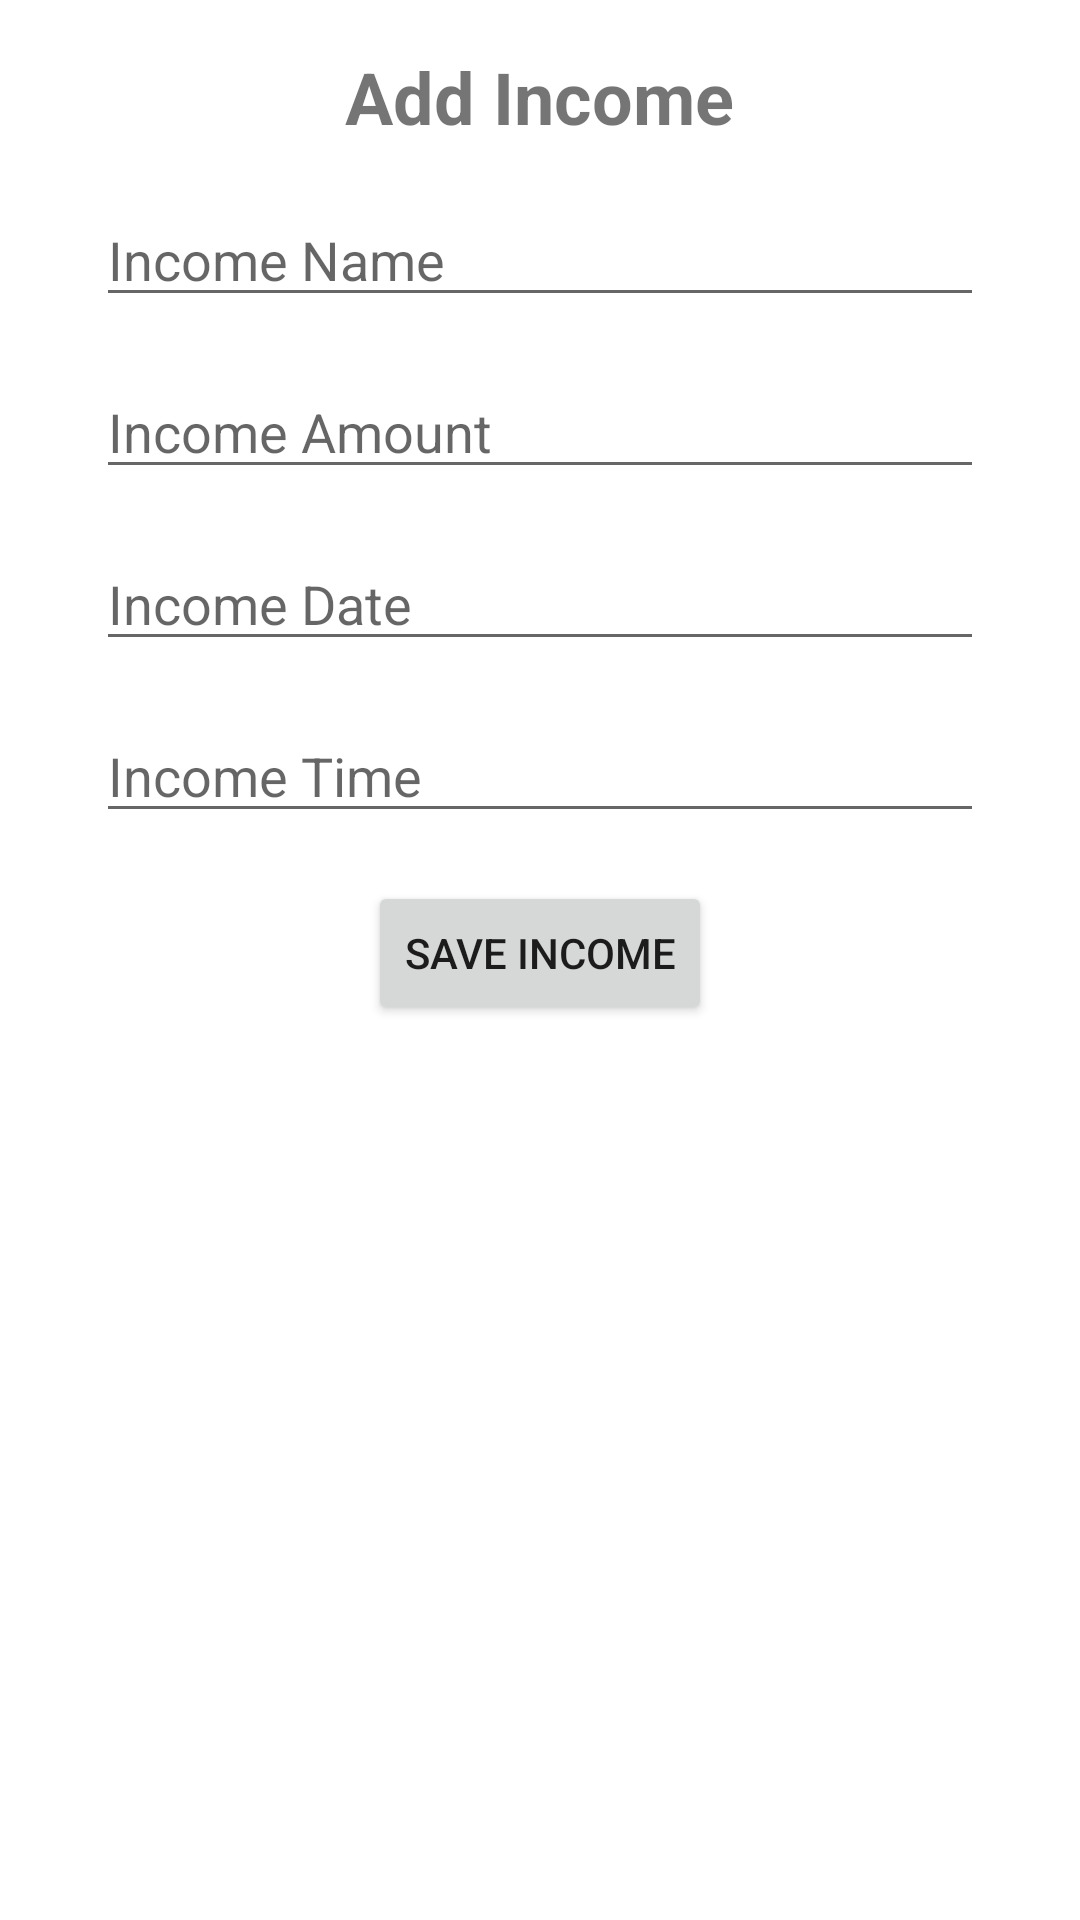

Here is an Android app screen rendered from its layout file. Give the layout XML and the strings, colors and styles it references.
<!-- AndroidManifest.xml: application theme Theme.IncomeFunction -->
<!-- res/layout/activity_add_incomes.xml -->
<?xml version="1.0" encoding="utf-8"?>
<RelativeLayout xmlns:android="http://schemas.android.com/apk/res/android"
    xmlns:tools="http://schemas.android.com/tools"
    android:layout_width="match_parent"
    android:layout_height="match_parent"
    tools:context=".AddIncomesActivity">

    <TextView
        android:id="@+id/addIncomeTitle"
        android:layout_width="wrap_content"
        android:layout_height="wrap_content"
        android:text="Add Income"
        android:textSize="24sp"
        android:textStyle="bold"
        android:layout_centerHorizontal="true"
        android:layout_marginTop="16dp" />

    <EditText
        android:id="@+id/incomeNameInput"
        android:layout_width="match_parent"
        android:layout_height="wrap_content"
        android:hint="Income Name"
        android:inputType="text"
        android:layout_marginStart="32dp"
        android:layout_marginEnd="32dp"
        android:layout_below="@id/addIncomeTitle"
        android:layout_marginTop="16dp"/>

    <EditText
        android:id="@+id/incomeAmountInput"
        android:layout_width="match_parent"
        android:layout_height="wrap_content"
        android:hint="Income Amount"
        android:inputType="numberDecimal"
        android:layout_marginStart="32dp"
        android:layout_marginEnd="32dp"
        android:layout_below="@id/incomeNameInput"
        android:layout_marginTop="16dp"/>

    <EditText
        android:id="@+id/incomeDateInput"
        android:layout_width="match_parent"
        android:layout_height="wrap_content"
        android:hint="Income Date"
        android:inputType="none"
        android:editable="true"
        android:layout_marginStart="32dp"
        android:layout_marginEnd="32dp"
        android:layout_below="@id/incomeAmountInput"
        android:layout_marginTop="16dp"/>

    <EditText
        android:id="@+id/incomeTimeInput"
        android:layout_width="match_parent"
        android:layout_height="wrap_content"
        android:hint="Income Time"
        android:inputType="none"
        android:editable="true"
        android:layout_marginStart="32dp"
        android:layout_marginEnd="32dp"
        android:layout_below="@id/incomeDateInput"
        android:layout_marginTop="16dp"/>

    <Button
        android:id="@+id/saveIncomeButton"
        android:layout_width="wrap_content"
        android:layout_height="wrap_content"
        android:layout_below="@id/incomeTimeInput"
        android:layout_centerHorizontal="true"
        android:layout_marginTop="16dp"
        android:text="Save Income" />

</RelativeLayout>
<!-- resources referenced by this layout -->
<resources>
  <style name="Theme.IncomeFunction" parent="Theme.MaterialComponents.DayNight.DarkActionBar">
          
          <item name="colorPrimary">@color/purple_500</item>
          <item name="colorPrimaryVariant">@color/purple_700</item>
          <item name="colorOnPrimary">@color/white</item>
          
          <item name="colorSecondary">@color/teal_200</item>
          <item name="colorSecondaryVariant">@color/teal_700</item>
          <item name="colorOnSecondary">@color/black</item>
          
          <item name="android:statusBarColor">?attr/colorPrimaryVariant</item>
          
      </style>
  <color name="purple_500">#FF6200EE</color>
  <color name="purple_700">#FF3700B3</color>
  <color name="white">#FFFFFFFF</color>
  <color name="teal_200">#FF03DAC5</color>
  <color name="black">#FF000000</color>
  <!-- not gathered from this repository: default colours our renderer supplied (Android Studio template values) -->
  <color name="teal_700">#FF018786</color>
</resources>
